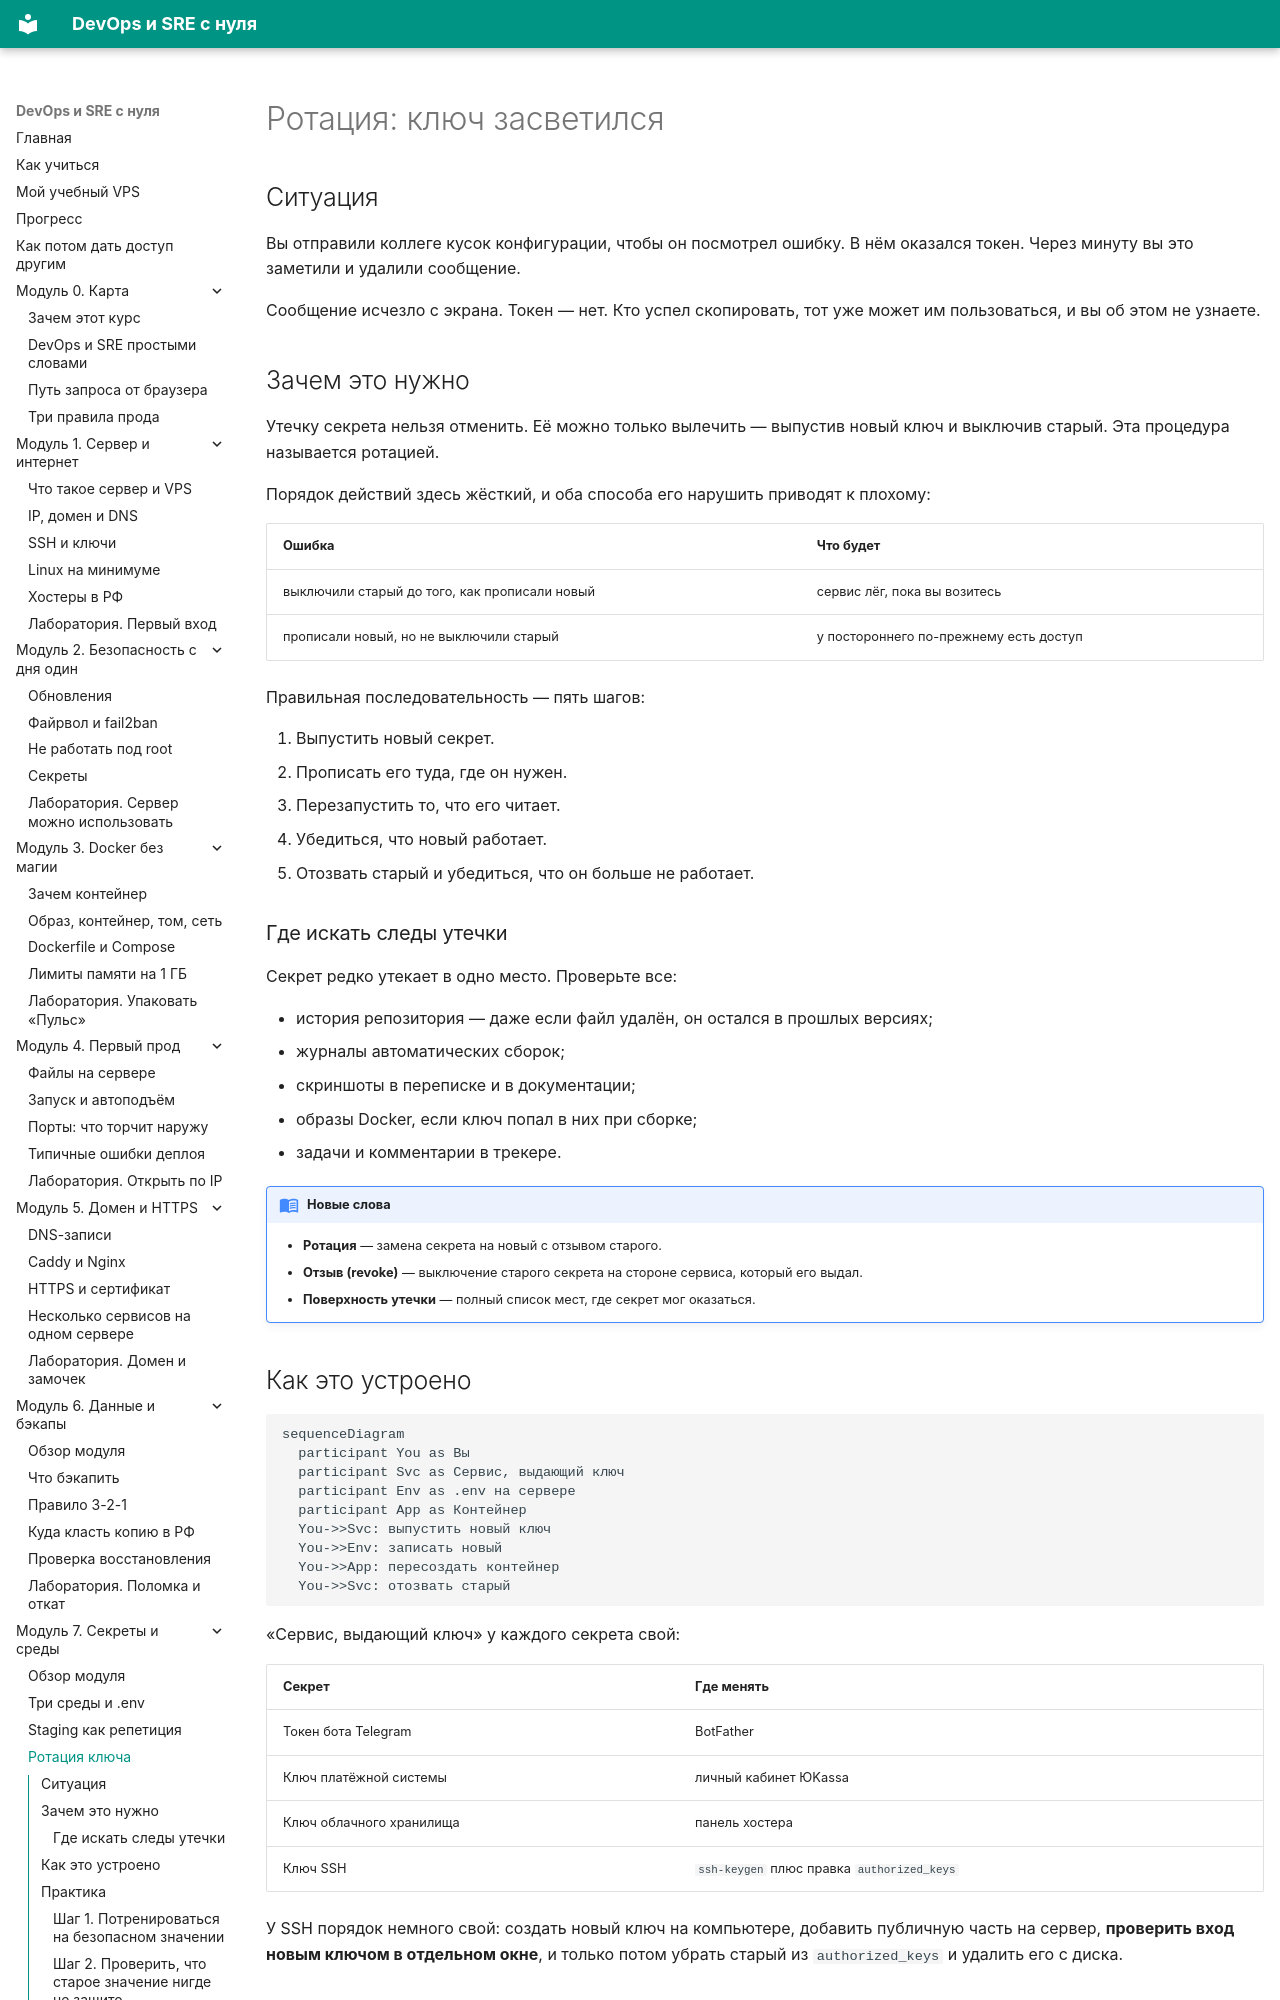

repository: automationmag/DevOPS_SRE_course · page: modules/m07/03-rotaciya/index.html · generator: mkdocs

# Ротация: ключ засветился

## Ситуация

Вы отправили коллеге кусок конфигурации, чтобы он посмотрел ошибку. В нём оказался токен. Через минуту вы это заметили и удалили сообщение.

Сообщение исчезло с экрана. Токен — нет. Кто успел скопировать, тот уже может им пользоваться, и вы об этом не узнаете.

## Зачем это нужно

Утечку секрета нельзя отменить. Её можно только вылечить — выпустив новый ключ и выключив старый. Эта процедура называется ротацией.

Порядок действий здесь жёсткий, и оба способа его нарушить приводят к плохому:

| Ошибка | Что будет |
|---|---|
| выключили старый до того, как прописали новый | сервис лёг, пока вы возитесь |
| прописали новый, но не выключили старый | у постороннего по-прежнему есть доступ |

Правильная последовательность — пять шагов:

1. Выпустить новый секрет.
2. Прописать его туда, где он нужен.
3. Перезапустить то, что его читает.
4. Убедиться, что новый работает.
5. Отозвать старый и убедиться, что он больше не работает.

### Где искать следы утечки

Секрет редко утекает в одно место. Проверьте все:

- история репозитория — даже если файл удалён, он остался в прошлых версиях;
- журналы автоматических сборок;
- скриншоты в переписке и в документации;
- образы Docker, если ключ попал в них при сборке;
- задачи и комментарии в трекере.

!!! note "Новые слова"
    - **Ротация** — замена секрета на новый с отзывом старого.
    - **Отзыв (revoke)** — выключение старого секрета на стороне сервиса, который его выдал.
    - **Поверхность утечки** — полный список мест, где секрет мог оказаться.
